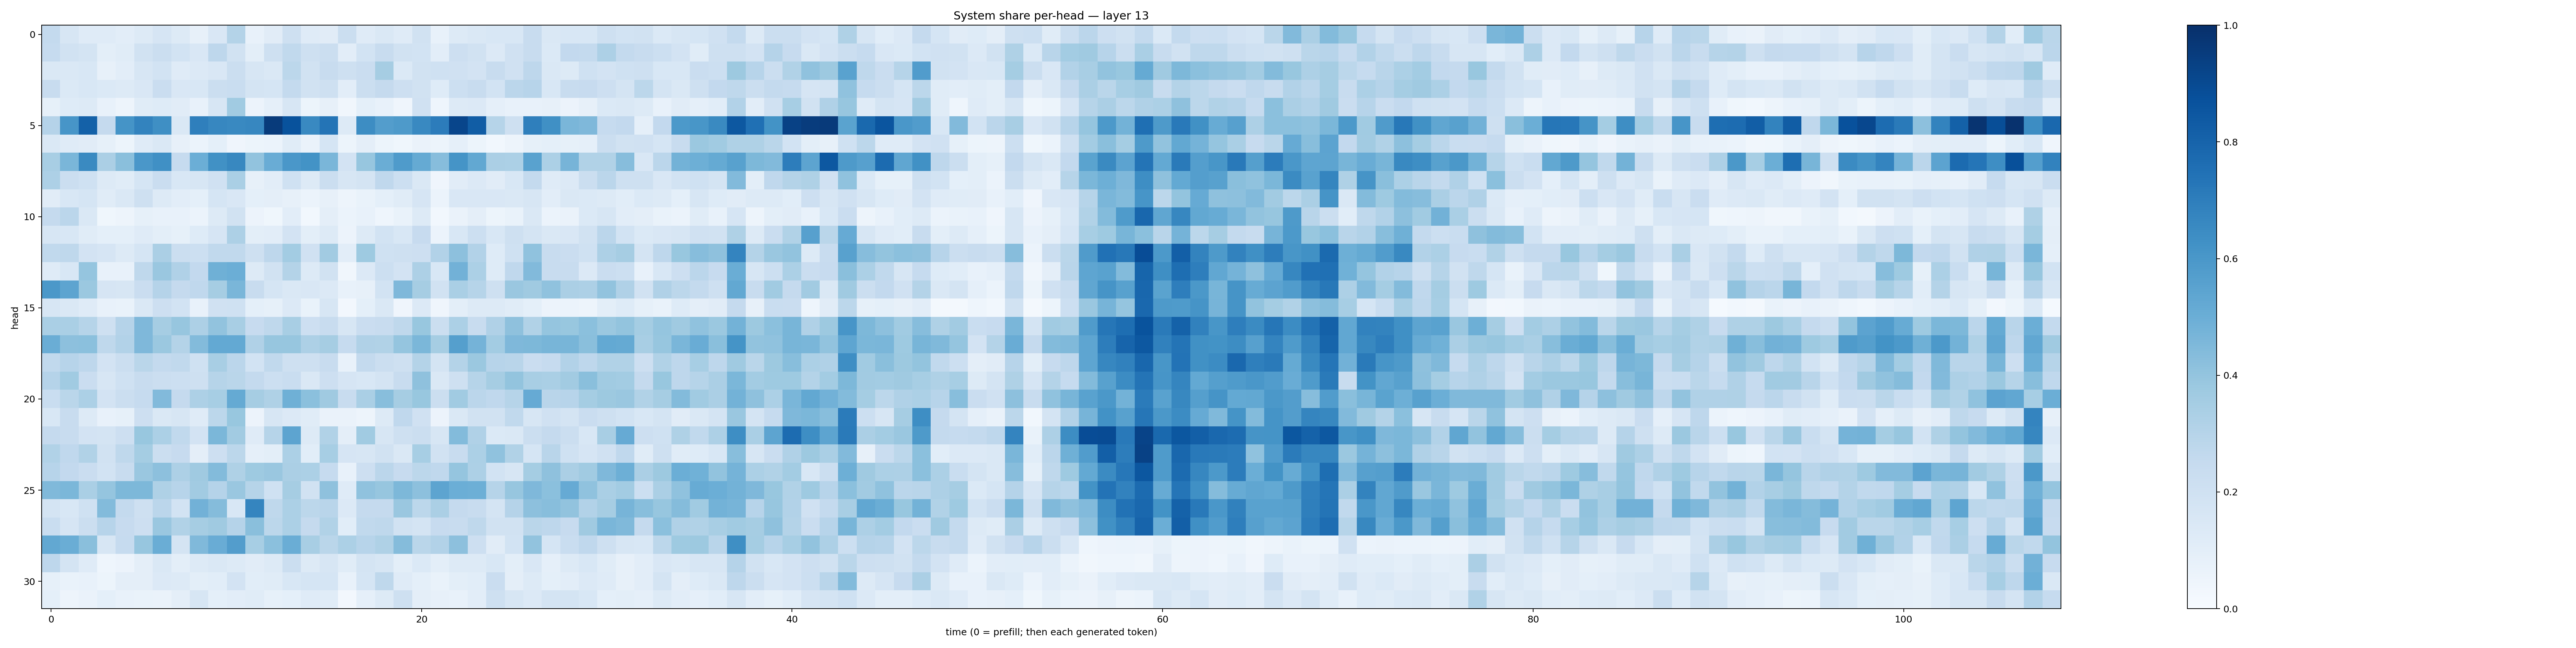

The file beside this chart, header and first rows:
0.25505227, 0.15903684, 0.11736849, 0.11907675, 0.10349114, 0.12811361, 0.16640507, 0.12565705, 0.0801229, 0.14987081, 0.30679202, 0.07159238, 0.11032026, 0.2055136, 0.12092212, 0.11283977, 0.22282831, 0.11991612, 0.14596534, 0.12035737, 0.19072166, 0.07541626, 0.12933683, 0.14484945
0.2474, 0.1897, 0.1743, 0.09961, 0.1148, 0.1894, 0.2202, 0.1855, 0.1523, 0.2749, 0.1931, 0.09869, 0.2108, 0.2618, 0.2041, 0.2201, 0.1045, 0.1867, 0.2382, 0.1891, 0.1853, 0.1026, 0.2135, 0.1939
0.1459, 0.1431, 0.156, 0.07934, 0.1031, 0.1639, 0.1844, 0.1194, 0.1348, 0.1495, 0.2203, 0.1628, 0.1415, 0.2794, 0.1946, 0.2376, 0.2103, 0.2295, 0.3492, 0.1387, 0.1906, 0.2029, 0.1953, 0.1812
0.2421, 0.1395, 0.1543, 0.1405, 0.128, 0.1488, 0.2275, 0.1522, 0.1535, 0.22, 0.232, 0.1746, 0.1696, 0.2568, 0.1895, 0.2088, 0.1039, 0.2207, 0.2521, 0.214, 0.1918, 0.1236, 0.2185, 0.2354
0.08363, 0.124, 0.13, 0.07224, 0.04745, 0.1155, 0.1222, 0.1119, 0.07624, 0.157, 0.3664, 0.05857, 0.08813, 0.1603, 0.05111, 0.08097, 0.03316, 0.09345, 0.07274, 0.04249, 0.1991, 0.04511, 0.1273, 0.1346
0.3037, 0.6079, 0.8122, 0.2529, 0.6139, 0.6773, 0.6356, 0.1458, 0.6918, 0.6679, 0.6563, 0.6662, 0.9559, 0.869, 0.6572, 0.7369, 0.1321, 0.6413, 0.5718, 0.5861, 0.6572, 0.705, 0.9144, 0.8265
0.1484, 0.1191, 0.1099, 0.08214, 0.05274, 0.1187, 0.1459, 0.07991, 0.06008, 0.09169, 0.04194, 0.05154, 0.05961, 0.114, 0.06367, 0.1686, 0.05283, 0.09412, 0.05187, 0.03695, 0.06519, 0.05302, 0.08965, 0.05359
0.3425, 0.4623, 0.6537, 0.3323, 0.4237, 0.6013, 0.6322, 0.2487, 0.4997, 0.6278, 0.6627, 0.4056, 0.5056, 0.5993, 0.6199, 0.4638, 0.1835, 0.3931, 0.5029, 0.5849, 0.5194, 0.4329, 0.615, 0.5262
0.3248, 0.2192, 0.2001, 0.1297, 0.1159, 0.1689, 0.2285, 0.1552, 0.159, 0.1967, 0.338, 0.07905, 0.1028, 0.2011, 0.1319, 0.2205, 0.1582, 0.1751, 0.2661, 0.2181, 0.1406, 0.03934, 0.11, 0.1339
0.1103, 0.1552, 0.1694, 0.1159, 0.1472, 0.2104, 0.1254, 0.1054, 0.09058, 0.1708, 0.1498, 0.09186, 0.09654, 0.07986, 0.05947, 0.07971, 0.04824, 0.06708, 0.09103, 0.1145, 0.1664, 0.06078, 0.1507, 0.1487
0.2521, 0.2819, 0.1466, 0.038, 0.04974, 0.08315, 0.07357, 0.07146, 0.06199, 0.1311, 0.1913, 0.05615, 0.03677, 0.1031, 0.03115, 0.09747, 0.05964, 0.07115, 0.04679, 0.06809, 0.1286, 0.03003, 0.06511, 0.09443
0.1618, 0.1534, 0.1144, 0.09016, 0.08989, 0.121, 0.09943, 0.08562, 0.1212, 0.1647, 0.3259, 0.09888, 0.1028, 0.1833, 0.09775, 0.1262, 0.05535, 0.1268, 0.184, 0.1557, 0.2446, 0.06094, 0.1557, 0.215
0.2653, 0.2703, 0.1799, 0.1644, 0.127, 0.1685, 0.3355, 0.2234, 0.2157, 0.2638, 0.2655, 0.2059, 0.2766, 0.3556, 0.1978, 0.3624, 0.1054, 0.3728, 0.2027, 0.2089, 0.2122, 0.3093, 0.4174, 0.312
0.1176, 0.1551, 0.3957, 0.07479, 0.07685, 0.2728, 0.3829, 0.318, 0.2582, 0.4893, 0.4965, 0.1269, 0.1901, 0.3061, 0.1255, 0.1939, 0.03396, 0.134, 0.2185, 0.1799, 0.3251, 0.1562, 0.4833, 0.3318
0.5939, 0.5422, 0.3815, 0.1675, 0.1577, 0.2304, 0.3009, 0.2514, 0.266, 0.3489, 0.4626, 0.2373, 0.17, 0.1413, 0.1504, 0.1335, 0.0745, 0.07863, 0.1839, 0.4498, 0.3498, 0.1937, 0.3394, 0.2973
0.1569, 0.1468, 0.1183, 0.07568, 0.06961, 0.1475, 0.2121, 0.1856, 0.07062, 0.1966, 0.2022, 0.09003, 0.08379, 0.1329, 0.06705, 0.1608, 0.02423, 0.09145, 0.1465, 0.04213, 0.1346, 0.03933, 0.09945, 0.1268
0.3385, 0.3388, 0.3006, 0.2033, 0.3025, 0.4495, 0.3497, 0.3932, 0.328, 0.4056, 0.3423, 0.2433, 0.273, 0.3418, 0.2122, 0.2385, 0.1567, 0.2294, 0.2408, 0.2709, 0.387, 0.2195, 0.3318, 0.2369
0.5025, 0.4165, 0.4203, 0.2706, 0.3123, 0.4494, 0.3801, 0.3049, 0.4378, 0.5207, 0.5218, 0.32, 0.3941, 0.3933, 0.3249, 0.3478, 0.2474, 0.3192, 0.314, 0.397, 0.4584, 0.3482, 0.5637, 0.4765
0.2631, 0.2965, 0.2734, 0.1799, 0.2242, 0.2879, 0.2558, 0.2651, 0.2008, 0.3423, 0.2822, 0.1866, 0.2621, 0.2091, 0.207, 0.2366, 0.07435, 0.2573, 0.2263, 0.208, 0.308, 0.1756, 0.3069, 0.3821
0.3032, 0.3664, 0.229, 0.1637, 0.2009, 0.2415, 0.2218, 0.2184, 0.2035, 0.2975, 0.2873, 0.257, 0.2183, 0.2339, 0.1481, 0.2134, 0.1649, 0.1527, 0.1794, 0.2409, 0.413, 0.144, 0.2092, 0.2978
0.2333, 0.2871, 0.3308, 0.1814, 0.2255, 0.2487, 0.4435, 0.2521, 0.3274, 0.3471, 0.5156, 0.3503, 0.3205, 0.4904, 0.4196, 0.3695, 0.2385, 0.3397, 0.4261, 0.3489, 0.3885, 0.2193, 0.367, 0.2821
0.1561, 0.2348, 0.1265, 0.0737, 0.08251, 0.2129, 0.1437, 0.159, 0.1177, 0.278, 0.3888, 0.05734, 0.1639, 0.1334, 0.1141, 0.06293, 0.06633, 0.04865, 0.1301, 0.2676, 0.1977, 0.05802, 0.1429, 0.1899
0.2524, 0.2376, 0.1799, 0.1733, 0.214, 0.3889, 0.3305, 0.2644, 0.1812, 0.4584, 0.3607, 0.1181, 0.2996, 0.5407, 0.132, 0.3147, 0.09574, 0.3638, 0.16, 0.2067, 0.2249, 0.1624, 0.4386, 0.3169
0.313, 0.2664, 0.3145, 0.1883, 0.2701, 0.3531, 0.2205, 0.2432, 0.09562, 0.2143, 0.2783, 0.08688, 0.1001, 0.3288, 0.1084, 0.3443, 0.1655, 0.1628, 0.1903, 0.1483, 0.3474, 0.1907, 0.2378, 0.3299
0.2938, 0.2598, 0.2272, 0.1871, 0.2391, 0.3864, 0.4179, 0.3255, 0.3676, 0.4392, 0.3224, 0.372, 0.3843, 0.3354, 0.3317, 0.2479, 0.07395, 0.2126, 0.2849, 0.2461, 0.2786, 0.2666, 0.3952, 0.3278
0.4462, 0.4607, 0.3391, 0.397, 0.454, 0.4566, 0.3242, 0.2951, 0.3632, 0.3017, 0.3847, 0.2981, 0.1994, 0.3508, 0.1917, 0.412, 0.1207, 0.4064, 0.3908, 0.4568, 0.4169, 0.5426, 0.4978, 0.4933
0.178, 0.1559, 0.202, 0.4379, 0.2563, 0.2086, 0.2844, 0.1856, 0.4815, 0.4338, 0.155, 0.6687, 0.2727, 0.331, 0.2799, 0.2919, 0.136, 0.2525, 0.2529, 0.3856, 0.2777, 0.3327, 0.2525, 0.2405
0.2337, 0.1673, 0.2204, 0.2968, 0.2449, 0.2127, 0.3832, 0.3142, 0.3508, 0.369, 0.3042, 0.4247, 0.2778, 0.3304, 0.2536, 0.3146, 0.1069, 0.2641, 0.2712, 0.1927, 0.176, 0.2438, 0.24, 0.273
0.5267, 0.5024, 0.4221, 0.1624, 0.2464, 0.3935, 0.5028, 0.1753, 0.4479, 0.506, 0.5715, 0.3461, 0.4199, 0.5025, 0.3417, 0.2868, 0.3316, 0.293, 0.3208, 0.4364, 0.2872, 0.3095, 0.4155, 0.214
0.2756, 0.1745, 0.1174, 0.04662, 0.05628, 0.09684, 0.1459, 0.1002, 0.1268, 0.1408, 0.1283, 0.1104, 0.1262, 0.2225, 0.1251, 0.1567, 0.1152, 0.1721, 0.1622, 0.09919, 0.1404, 0.1006, 0.132, 0.1299
0.0855, 0.06902, 0.07681, 0.05154, 0.09474, 0.09455, 0.1339, 0.126, 0.09981, 0.1067, 0.1802, 0.1068, 0.1148, 0.1558, 0.169, 0.1691, 0.07327, 0.1686, 0.2718, 0.1194, 0.09031, 0.06982, 0.09937, 0.1081
0.09259, 0.05019, 0.06278, 0.09083, 0.07146, 0.06757, 0.06624, 0.09623, 0.1566, 0.09178, 0.1034, 0.1148, 0.0851, 0.09373, 0.1172, 0.117, 0.02602, 0.0877, 0.129, 0.2079, 0.09762, 0.08026, 0.07678, 0.104
